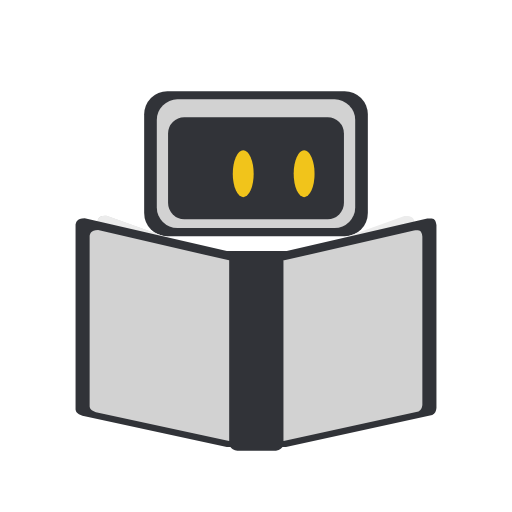
t = 0.00 s
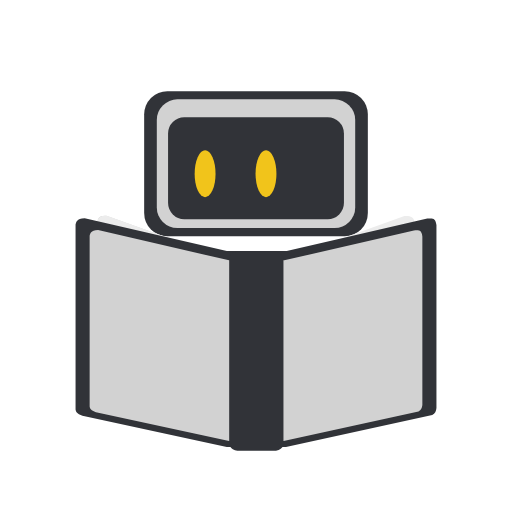
t = 0.62 s
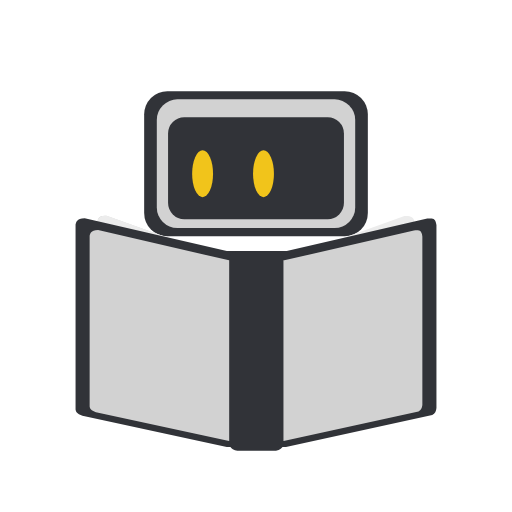
t = 1.24 s
t = 2.00 s: frame unchanged from t = 1.24 s, image omitted
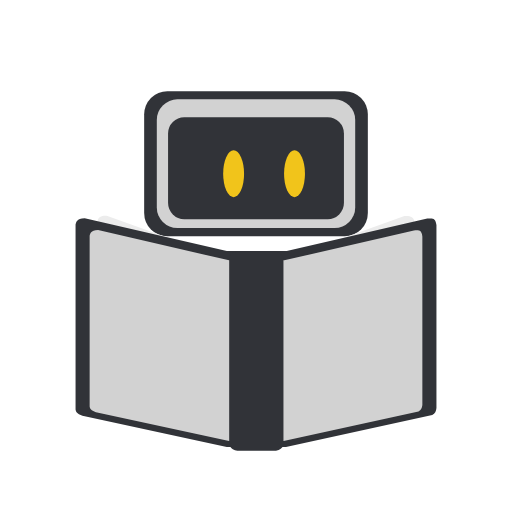
t = 2.66 s
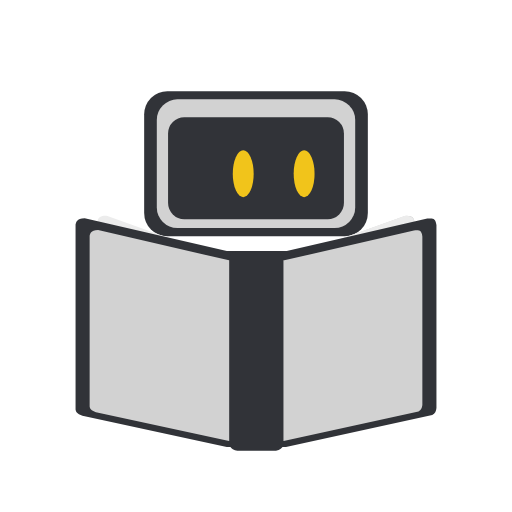
t = 3.32 s

The animated SVG that drew these frames (rendered in a browser with its animation timeline set to each time). Animation: 5 SMIL elements (animate=2,animateTransform=3); one cycle of 4.00 s, repeats indefinitely.

<?xml version="1.0" encoding="UTF-8" standalone="no"?>
<!-- Created with Inkscape (http://www.inkscape.org/) -->

<svg
   width="300mm"
   height="300mm"
   viewBox="0 0 300 300"
   version="1.1"
   id="svg1"
   xml:space="preserve"
   inkscape:version="1.3 (0e150ed6c4, 2023-07-21)"
   sodipodi:docname="lessonlab_loading.svg"
   xmlns:inkscape="http://www.inkscape.org/namespaces/inkscape"
   xmlns:sodipodi="http://sodipodi.sourceforge.net/DTD/sodipodi-0.dtd"
   xmlns="http://www.w3.org/2000/svg"
   xmlns:svg="http://www.w3.org/2000/svg"><sodipodi:namedview
     id="namedview1"
     pagecolor="#505050"
     bordercolor="#ffffff"
     borderopacity="1"
     inkscape:showpageshadow="0"
     inkscape:pageopacity="0"
     inkscape:pagecheckerboard="1"
     inkscape:deskcolor="#505050"
     inkscape:document-units="mm"
     inkscape:zoom="0.90688832"
     inkscape:cx="370.49766"
     inkscape:cy="666.56499"
     inkscape:window-width="1366"
     inkscape:window-height="705"
     inkscape:window-x="-8"
     inkscape:window-y="-8"
     inkscape:window-maximized="1"
     inkscape:current-layer="layer1" /><defs
     id="defs1" /><g
     inkscape:groupmode="layer"
     id="layer2"
     inkscape:label="Layer 2"
     style="display:inline;fill:#ffffff"><rect
       style="fill:#ffffff;stroke-width:0.282912;fill-opacity:0"
       id="rect34"
       width="300"
       height="300"
       x="2.6240977e-07"
       y="-1.2865644e-07" /></g><g
     inkscape:groupmode="layer"
     id="layer4"
     inkscape:label="Layer 4"
     transform="matrix(0.79363232,0,0,0.79363232,27.323996,45.413611)"><rect
       style="fill:#313338;fill-opacity:1;stroke-width:0.30592"
       id="rect35"
       width="165.14304"
       height="107.14001"
       x="72.003845"
       y="10.075767"
       ry="17.122831" /><rect
       style="fill:#d2d2d2;fill-opacity:1;stroke-width:0.271331"
       id="rect36"
       width="146.47113"
       height="95.026222"
       x="81.339798"
       y="16.132662"
       ry="15.186838" /><rect
       style="fill:#313338;fill-opacity:1;stroke-width:0.227238"
       id="rect37"
       width="129.85229"
       height="75.181572"
       x="89.649208"
       y="29.388811"
       ry="12.015319" />
       <style>
        #flipped-page {
          transform-origin: 154px 237.5px;
        }
       </style>


       <ellipse
       style="fill:#f1c41b;fill-opacity:1;stroke-width:0.333383"
       id="path37"
       cx="145.14555"
       cy="71.048691"
       rx="7.7198458"
       ry="17.27775" >
       <animateTransform
       attributeName="transform"
       attributeType="XML"
       type="translate"
       values="0; -30; -30; 0; 0"
       dur="4s"
       keyTimes="0; 0.2; 0.6; 0.72; 1"
       repeatCount="indefinite"
       additive="sum"
       calcMode="spline"
       keySplines="0 0 0.5 1 ; 0 0 0.5 1 ; 0 0 0.5 1 ; 0 0 0.5 1"
       fill="freeze" />
       <animate
       attributeName="ry"
       values="17.27775; 17.27775; 3; 17.27775; 17.27775"
       dur="4s"
       keyTimes="0; 0.62; 0.64; 0.66; 1"
       repeatCount="indefinite"
       fill="freeze"/>
       </ellipse>
       
       <ellipse
       style="fill:#f1c41b;fill-opacity:1;stroke-width:0.333383"
       id="ellipse37"
       cx="190.10579"
       cy="71.048691"
       rx="7.7198458"
       ry="17.27775" >
       <animateTransform
       attributeName="transform"
       attributeType="XML"
       type="translate"
       values="0; -30; -30; 0; 0"
       dur="4s"
       keyTimes="0; 0.2; 0.6; 0.72; 1"
       repeatCount="indefinite"
       additive="sum"
       calcMode="spline"
       keySplines="0 0 0.5 1 ; 0 0 0.5 1 ; 0 0 0.5 1 ; 0 0 0.5 1"
       fill="freeze" />
       <animate
       attributeName="ry"
       values="17.27775; 17.27775; 3; 17.27775; 17.27775"
       dur="4s"
       keyTimes="0; 0.62; 0.64; 0.66; 1"
       repeatCount="indefinite"
       fill="freeze"
       />
       </ellipse>
       
       </g><g
     inkscape:label="Layer 1"
     inkscape:groupmode="layer"
     id="layer1"
     transform="matrix(1,0,0,0.8105475,-4.0009777,-20.438548)">
       <path
       style="fill:#d2d2d2;fill-opacity:1;stroke-width:0.293882"
       d="m 61.256624,186.15394 c -0.184424,-2.41562 0.487312,-5.38533 5.470287,-4.8592 l 86.722249,38.42361 v 87.54617 L 61.178594,247.90053 Z"
       id="flipped-page"
       sodipodi:nodetypes="cccccc"
       inkscape:label="flipped-page" >

       <animateTransform
       attributeName="transform" 
       attributeType="XML" 
       type="scale"
       values="1 1; 1 1; -1 1; -1 1"
       keyTimes="0; 0.58; 0.75; 1"  
       from="1"
       dur="4s" 
       repeatCount="indefinite" />

       </path>
       
       <path
       style="display:inline;fill:#ececec;fill-opacity:1;stroke-width:0.264583"
       d="m 61.258231,203.39231 v -17.94253 c -0.13005,-3.88731 3.33624,-4.59478 5.6891,-4.08448 l 73.812379,32.67583 z"
       id="path34"
       sodipodi:nodetypes="ccccc" /><path
       style="display:inline;fill:#ececec;fill-opacity:1;stroke-width:0.264583"
       d="m 246.67338,203.46525 v -17.94253 c 0.13005,-3.88731 -3.33624,-4.59478 -5.6891,-4.08448 l -73.81238,32.67583 z"
       id="path33"
       sodipodi:nodetypes="ccccc" /><path
       style="fill:#313338;fill-opacity:1;stroke-width:0.286981"
       d="m 172.01381,206.70771 82.34429,-23.49497 c 3.25308,-0.21631 4.83685,-0.52226 5.37028,4.699 V 320.1549 c -0.15941,2.24434 -0.81412,4.09244 -2.46137,5.14651 l -85.70073,23.04744 H 136.88322 L 52.301283,325.74893 c -1.840444,-0.90335 -3.778757,-1.69103 -4.027707,-4.47523 V 187.46421 c 0.531589,-1.65519 0.356147,-4.14143 5.370283,-4.47523 l 83.239361,23.71873 z"
       id="path31-7"
       sodipodi:nodetypes="ccccccccccccc" /><path
       style="fill:#d2d2d2;fill-opacity:1;stroke-width:0.264583"
       d="m 170.60792,213.42624 75.91742,-21.66122 c 2.99918,-0.19942 4.45934,-0.48149 4.95114,4.33225 v 121.92174 c -0.14697,2.06917 -0.75058,3.77304 -2.26927,4.74483 l -79.01189,21.24863 h -31.97609 l -77.9804,-20.83603 c -1.696804,-0.83284 -3.483831,-1.55905 -3.713353,-4.12595 V 195.68467 c 0.490099,-1.526 0.32835,-3.81819 4.951137,-4.12595 l 76.742616,21.86752 z"
       id="path31"
       sodipodi:nodetypes="ccccccccccccc" /><path
       style="fill:#313338;fill-opacity:1;stroke-width:0.264583"
       d="m 143.3944,206.82036 h 20.71414 c 3.26525,0.47885 5.24407,2.24415 5.98085,5.25147 v 134.9337 c -0.75992,1.94384 -1.97372,3.50945 -4.37623,4.08447 h -22.61051 c -1.86653,-0.39988 -3.62085,-1.23257 -4.81385,-4.23034 V 211.63421 c 0.2167,-2.74705 2.37854,-3.99784 5.1056,-4.81385 z"
       id="path32"
       sodipodi:nodetypes="ccccccccc" /></g></svg>
